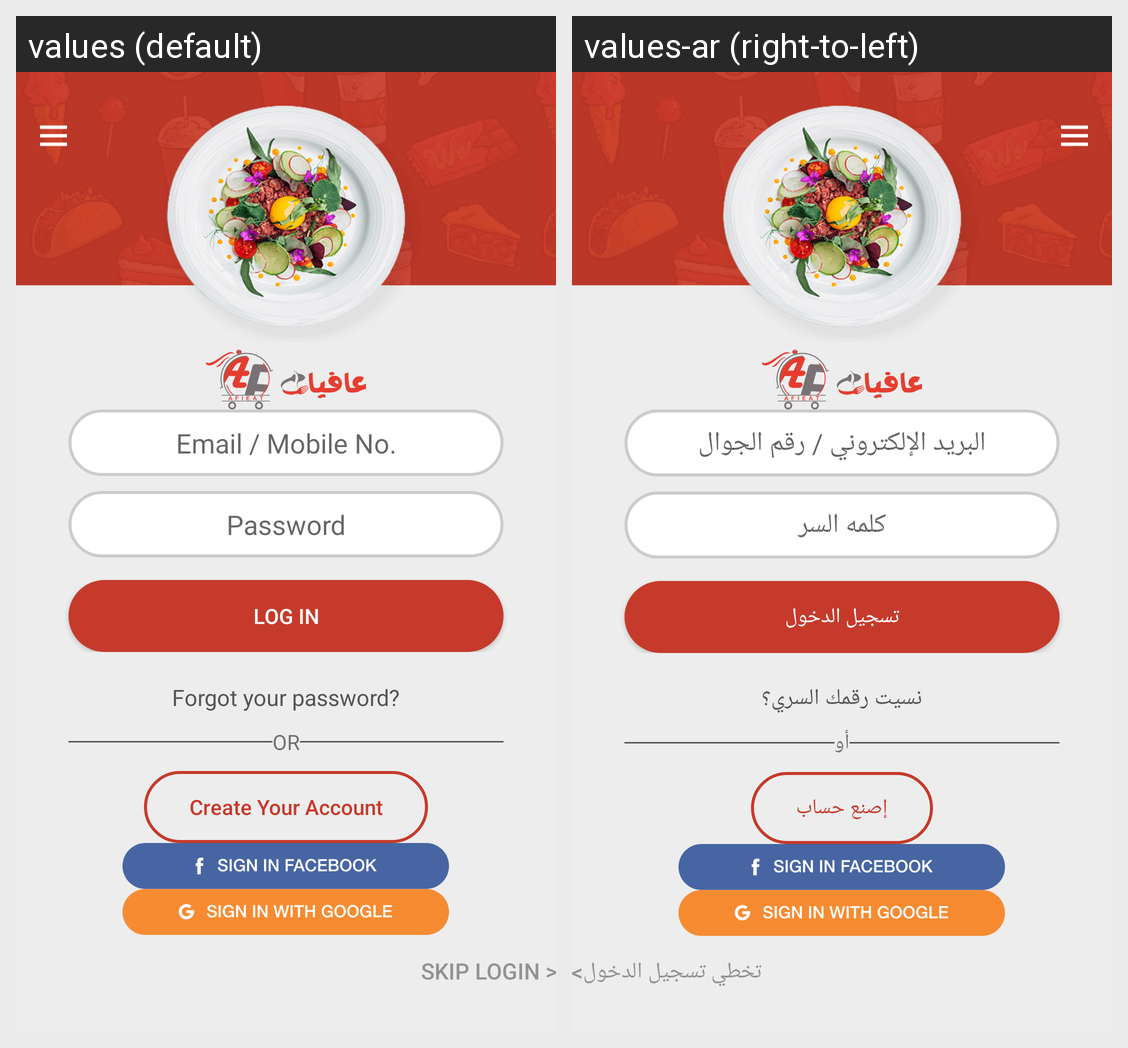

Translations of the strings shown on this Android screen, per locale in the grid:
Android screen res/layout/activity_login.xml rendered under 2 locales, left to right: values (default), values-ar (right-to-left). Device: Nexus 5 (rendered at 1080×1920; each locale shown at half size, 540×960, under a caption strip naming it); theme AppTheme.
Strings drawn on this screen, with the default value and each locale's value (text and hints the layout hard-codes, and strings that could not be matched under every locale, appear in the picture but are not listed):

email_mobile
  values: Email / Mobile No.
  values-ar: البريد الإلكتروني / رقم الجوال

password
  values: Password
  values-ar: كلمه السر

log_in
  values: Log In
  values-ar: تسجيل الدخول

OR
  values: OR
  values-ar: أو

forgot_password
  values: Forgot your password?
  values-ar: نسيت رقمك السري؟

or
  values: OR
  values-ar: أو

create_account
  values: Create Your Account
  values-ar: إصنع حساب

skip_login
  values: Skip Login >
  values-ar: تخطي تسجيل الدخول>
